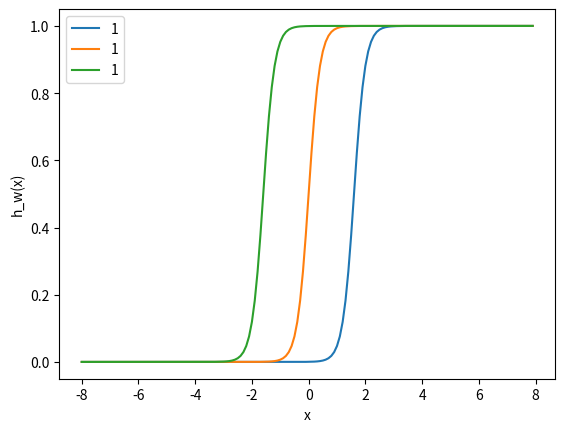

Reproduce this figure in Python.
import numpy as np
import matplotlib.pylab as plt
x = np.arange(-8, 8, 0.1)
w = 5.0
b1 = -8.0
b2 = 0.0
b3 = 8.0
l1 = 'b = -8.0'
l2 = 'b = 0.0'
l3 = 'b = 8.0'

for b,l in [(b1,l1), (b2,l2), (b3,l3)]:
    f = 1 / (1 + np.exp(-(x * w + b)))
    plt.plot(x, f, label = 1)


plt.xlabel('x')
plt.ylabel('h_w(x)')
plt.legend(loc = 2)
plt.show()
